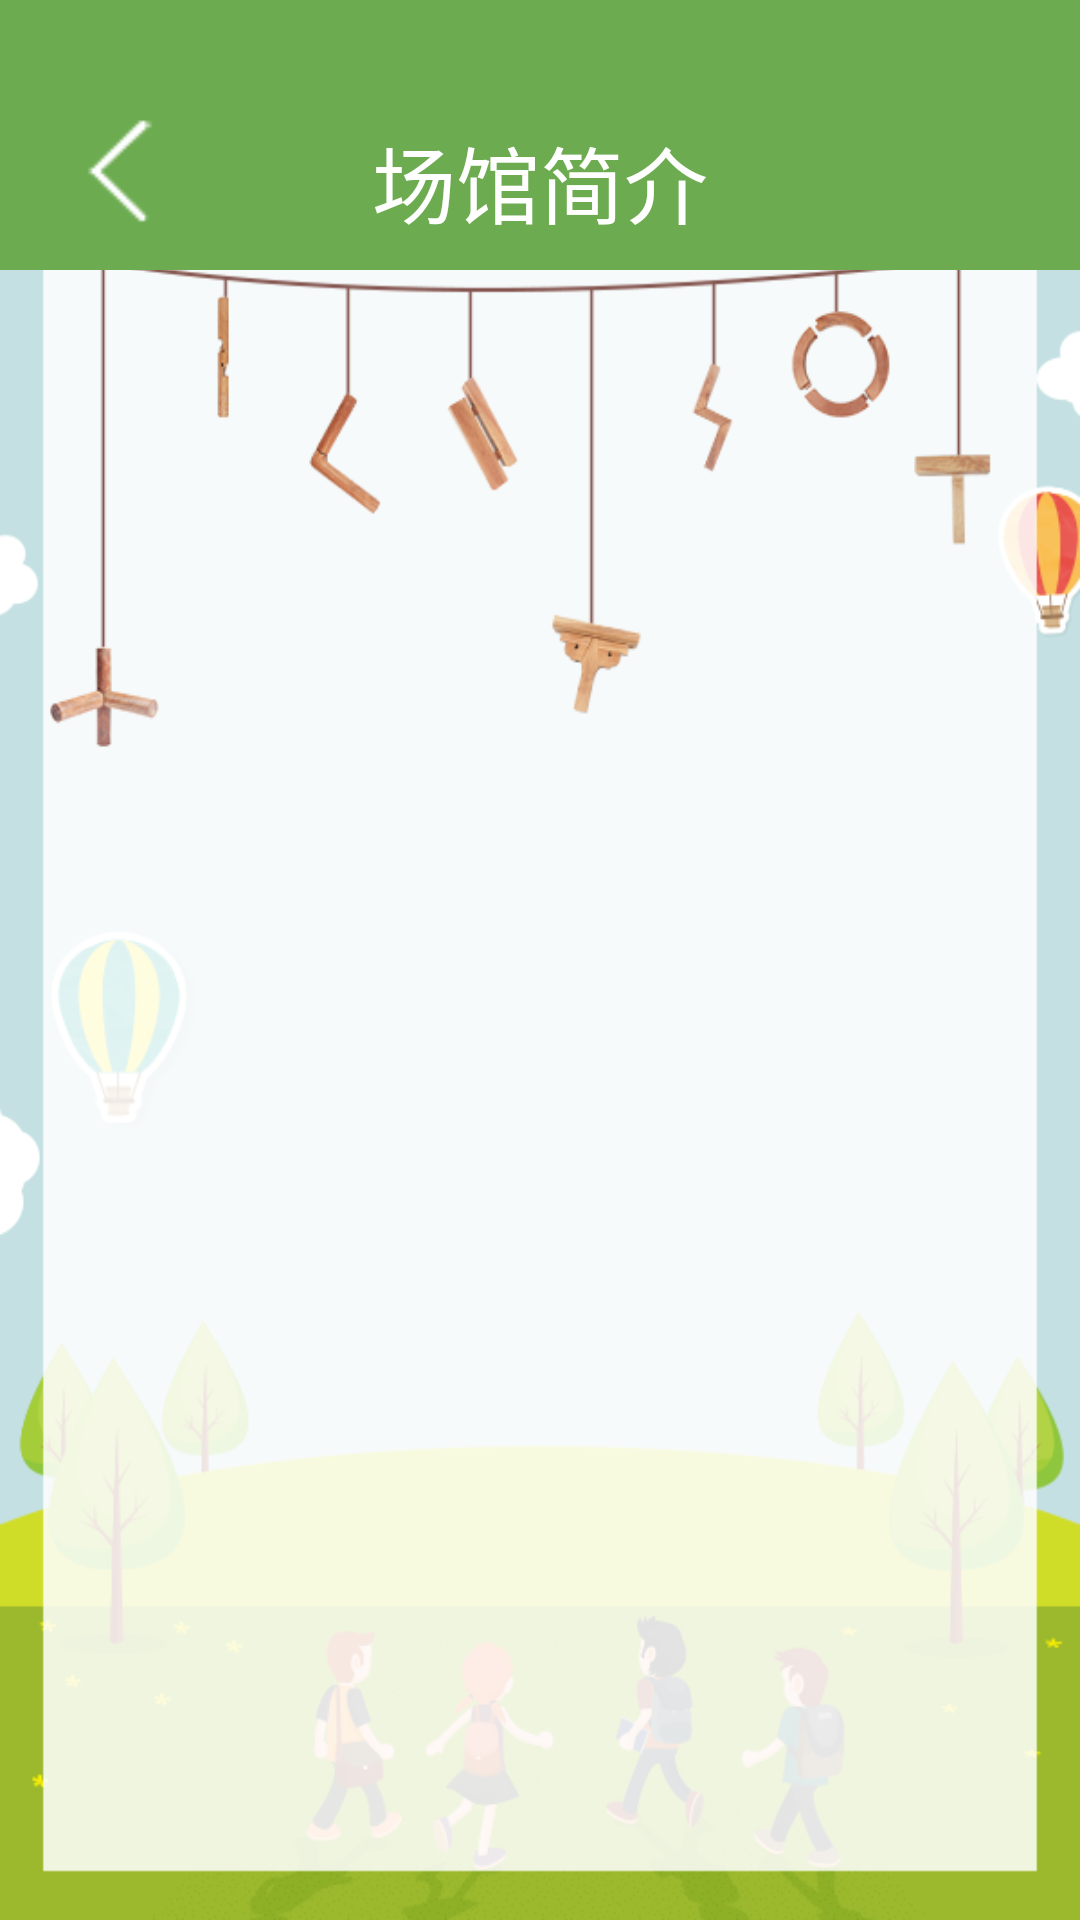

The Android layout XML behind this screen, and the referenced resources:
<!-- AndroidManifest.xml: application theme Theme.AppCompat.Light.NoActionBar -->
<!-- res/layout/activity_collect_view.xml -->
<?xml version="1.0" encoding="utf-8"?>
<RelativeLayout xmlns:android="http://schemas.android.com/apk/res/android"
    xmlns:tools="http://schemas.android.com/tools"
    android:id="@+id/activity_collect_view"
    android:layout_width="match_parent"
    android:layout_height="match_parent"
    android:background="@mipmap/dao_bg_two"
    tools:context="com.example.lenovo.hd_beijing_meseum.view.CollectView">
<include layout="@layout/toptilte"/>

    <android.support.v7.widget.RecyclerView
        android:id="@+id/collect_recyclerview"
        android:paddingLeft="30dp"
        android:paddingRight="30dp"
        android:layout_width="match_parent"
        android:layout_height="match_parent"
        android:divider="#00000000"
        android:dividerHeight="0dip"
        android:paddingBottom="30dp"
        android:layout_marginTop="240dp"></android.support.v7.widget.RecyclerView>
</RelativeLayout>
<!-- res/layout/toptilte.xml (included above) -->
<?xml version="1.0" encoding="utf-8"?>
<RelativeLayout xmlns:android="http://schemas.android.com/apk/res/android"
    android:layout_width="match_parent"
    android:layout_height="90dp"
    android:background="#6CAB50"
    >
<ImageView
    android:id="@+id/toback"
    android:layout_width="50dp"
    android:layout_height="50dp"
    android:layout_marginLeft="15dp"
    android:background="@null"
    android:layout_marginRight="20dp"
    android:layout_marginTop="32dp"
    android:src="@mipmap/dao_back"/>
    <TextView
        android:id="@+id/title"
        android:layout_width="match_parent"
        android:layout_height="wrap_content"
        android:textSize="28sp"
        android:layout_marginTop="40dp"
        android:textColor="#fff"
        android:marqueeRepeatLimit="marquee_forever"
        android:ellipsize="marquee"
        android:singleLine="true"
        android:paddingLeft="60dp"
        android:paddingRight="60dp"
        android:layout_centerHorizontal="true"
        android:text="场馆简介"
        android:gravity="center"
        />

    

</RelativeLayout>
<!-- resources referenced by this layout -->
<resources>
  <!-- mipmap dao_back: png bitmap (mipmap-mdpi, 15363 bytes) -->
  <!-- mipmap dao_bg_two: png bitmap (mipmap-mdpi, 93356 bytes) -->
</resources>
